Dataset: fruits-360 (GitHub, Mamdou025/Edufruits_V3). Classes: Apple Granny Smith, Lemon.

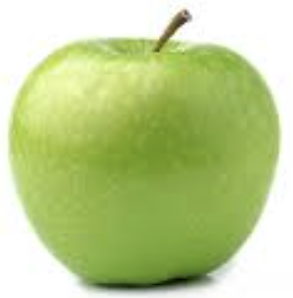
Label: Apple Granny Smith

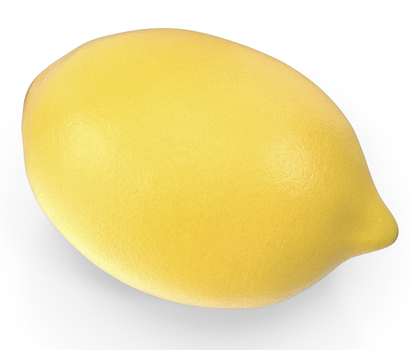
Label: Lemon

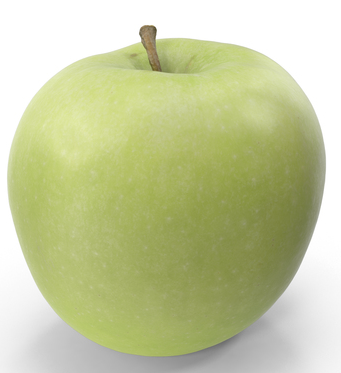
Label: Apple Granny Smith

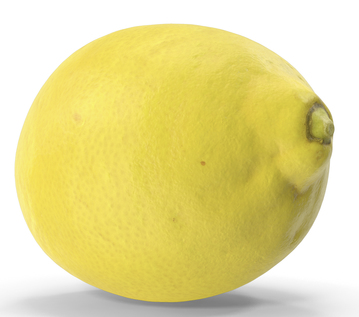
Label: Lemon

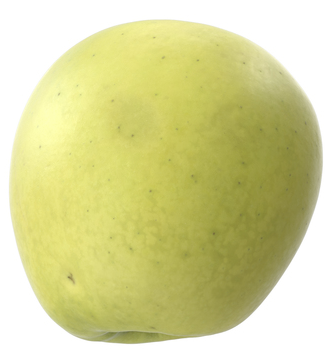
Label: Apple Granny Smith

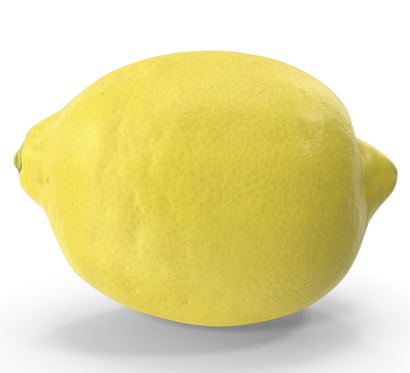
Label: Lemon
